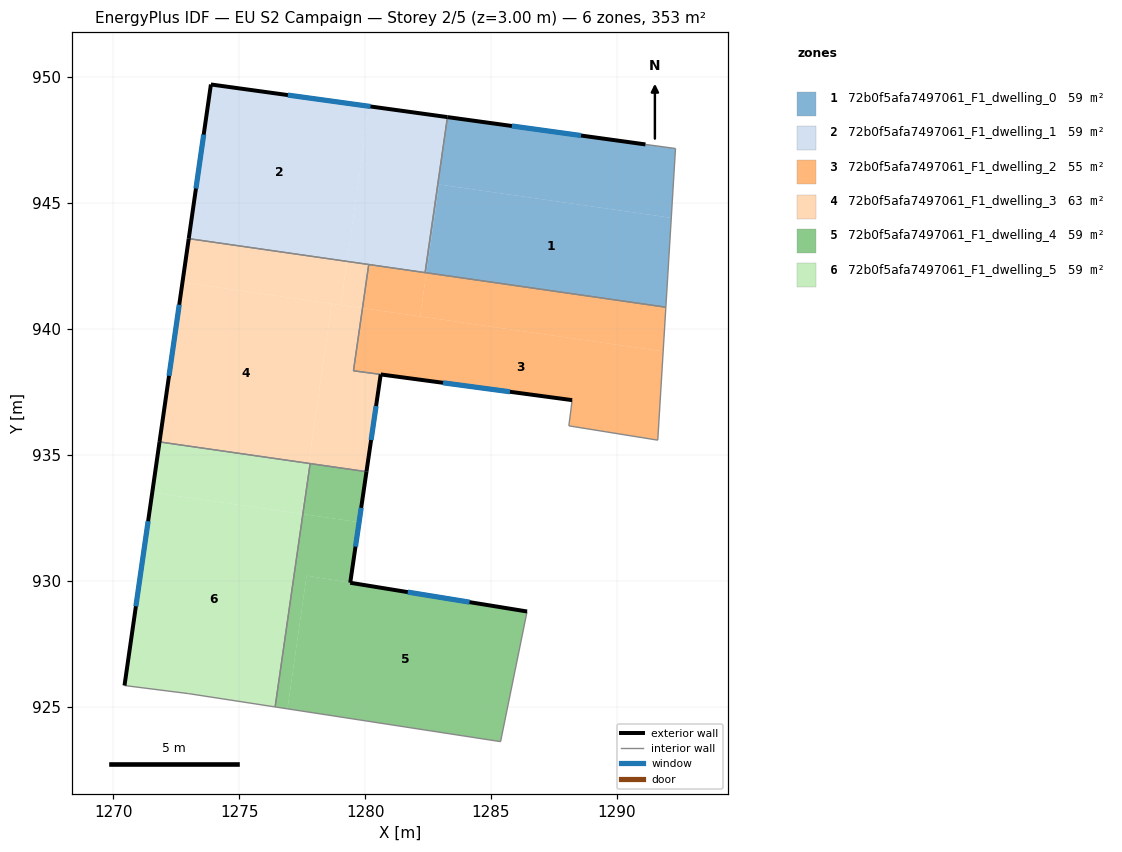
=== STOREY PLAN SPEC (per zone: floor XY polygon, exterior-wall plan segments, windows/doors) ===
zone 1: 72b0f5afa7497061_F1_dwelling_0  (58.9 m²)
  floor: (1292.15, 944.41) (1291.94, 940.86) (1282.43, 942.23) (1282.94, 945.74)
  floor: (1292.32, 947.16) (1292.15, 944.41) (1282.94, 945.74) (1282.43, 942.23) (1282.38, 942.24) (1283.27, 948.41) (1291.13, 947.33)
  exterior wall: (1291.13, 947.33) – (1283.27, 948.41)  [7.9 m]
    window: (1288.57, 947.68) – (1285.83, 948.06)  [2.9 m²]
  interior walls: 4
zone 2: 72b0f5afa7497061_F1_dwelling_1  (58.9 m²)
  floor: (1280.17, 948.84) (1279.28, 942.68) (1273.00, 943.59) (1273.88, 949.71)
  floor: (1283.27, 948.41) (1282.38, 942.24) (1279.28, 942.68) (1280.17, 948.84)
  exterior wall: (1273.88, 949.71) – (1273.00, 943.59)  [6.2 m]
    window: (1273.59, 947.72) – (1273.29, 945.58)  [2.3 m²]
  exterior wall: (1283.27, 948.41) – (1273.88, 949.71)  [9.5 m]
    window: (1280.22, 948.83) – (1276.93, 949.28)  [3.5 m²]
  interior walls: 3
zone 3: 72b0f5afa7497061_F1_dwelling_2  (54.6 m²)
  floor: (1291.83, 939.11) (1291.62, 935.59) (1288.09, 936.16) (1288.19, 936.92) (1288.22, 937.18) (1279.54, 938.34) (1279.90, 940.83)
  floor: (1291.94, 940.86) (1291.83, 939.11) (1282.18, 940.50) (1282.43, 942.23)
  floor: (1282.43, 942.23) (1282.18, 940.50) (1279.90, 940.83) (1280.15, 942.56)
  exterior wall: (1280.62, 938.20) – (1288.22, 937.18)  [7.7 m]
    window: (1283.09, 937.86) – (1285.75, 937.51)  [2.8 m²]
  interior walls: 7
zone 4: 72b0f5afa7497061_F1_dwelling_3  (63.1 m²)
  floor: (1278.68, 941.00) (1277.76, 934.67) (1271.84, 935.52) (1272.75, 941.85)
  floor: (1279.28, 942.68) (1279.03, 940.95) (1272.75, 941.85) (1273.00, 943.59)
  floor: (1279.90, 940.83) (1279.54, 938.34) (1280.62, 938.20) (1280.59, 938.01) (1280.06, 934.34) (1277.76, 934.67) (1278.68, 941.00)
  floor: (1280.15, 942.56) (1279.90, 940.83) (1279.03, 940.95) (1279.28, 942.68)
  exterior wall: (1273.00, 943.59) – (1271.84, 935.52)  [8.2 m]
    window: (1272.62, 940.96) – (1272.22, 938.14)  [3.0 m²]
  exterior wall: (1280.06, 934.34) – (1280.62, 938.20)  [3.9 m]
    window: (1280.24, 935.59) – (1280.44, 936.94)  [1.4 m²]
  interior walls: 5
zone 5: 72b0f5afa7497061_F1_dwelling_4  (58.8 m²)
  floor: (1286.43, 928.79) (1285.38, 923.62) (1276.92, 924.92) (1277.68, 930.21)
  floor: (1279.76, 932.33) (1279.41, 929.93) (1277.68, 930.21) (1276.92, 924.92) (1276.43, 925.00) (1277.53, 932.65)
  floor: (1280.06, 934.34) (1279.76, 932.33) (1277.53, 932.65) (1277.82, 934.66)
  exterior wall: (1279.41, 929.93) – (1280.06, 934.34)  [4.5 m]
    window: (1279.62, 931.36) – (1279.85, 932.90)  [1.6 m²]
  exterior wall: (1286.43, 928.79) – (1279.41, 929.93)  [7.1 m]
    window: (1284.15, 929.16) – (1281.69, 929.56)  [2.6 m²]
  interior walls: 4
zone 6: 72b0f5afa7497061_F1_dwelling_5  (58.8 m²)
  floor: (1277.53, 932.65) (1276.43, 925.00) (1272.99, 925.53) (1270.45, 925.85) (1271.55, 933.51)
  floor: (1277.76, 934.66) (1277.48, 932.66) (1271.55, 933.51) (1271.84, 935.52)
  floor: (1277.82, 934.66) (1277.53, 932.65) (1277.48, 932.66) (1277.76, 934.66)
  exterior wall: (1271.84, 935.52) – (1270.45, 925.85)  [9.8 m]
    window: (1271.39, 932.37) – (1270.90, 928.99)  [3.6 m²]
  interior walls: 4

=== DERIVED (storey summary) ===
Building: EU S2 Campaign
Storey: 2 of 5  (floor level z = 3.00 m)
Storey gross floor area: 353.1 m²
Zones on this storey: 6
  - 72b0f5afa7497061_F1_dwelling_0: floor 58.9 m²; exterior wall 7.9 m (23.8 m²); 1 window(s) 2.9 m²; WWR 12.2%
  - 72b0f5afa7497061_F1_dwelling_1: floor 58.9 m²; exterior wall 15.7 m (47.0 m²); 2 window(s) 5.7 m²; WWR 12.2%
  - 72b0f5afa7497061_F1_dwelling_2: floor 54.6 m²; exterior wall 7.7 m (23.0 m²); 1 window(s) 2.8 m²; WWR 12.2%
  - 72b0f5afa7497061_F1_dwelling_3: floor 63.1 m²; exterior wall 12.1 m (36.2 m²); 2 window(s) 4.4 m²; WWR 12.2%
  - 72b0f5afa7497061_F1_dwelling_4: floor 58.8 m²; exterior wall 11.6 m (34.7 m²); 2 window(s) 4.2 m²; WWR 12.2%
  - 72b0f5afa7497061_F1_dwelling_5: floor 58.8 m²; exterior wall 9.8 m (29.3 m²); 1 window(s) 3.6 m²; WWR 12.2%
Zone adjacency (shared interzone walls):
  - 72b0f5afa7497061_F1_dwelling_0 ↔ 72b0f5afa7497061_F1_dwelling_1
  - 72b0f5afa7497061_F1_dwelling_0 ↔ 72b0f5afa7497061_F1_dwelling_2
  - 72b0f5afa7497061_F1_dwelling_1 ↔ 72b0f5afa7497061_F1_dwelling_2
  - 72b0f5afa7497061_F1_dwelling_1 ↔ 72b0f5afa7497061_F1_dwelling_3
  - 72b0f5afa7497061_F1_dwelling_2 ↔ 72b0f5afa7497061_F1_dwelling_3
  - 72b0f5afa7497061_F1_dwelling_3 ↔ 72b0f5afa7497061_F1_dwelling_4
  - 72b0f5afa7497061_F1_dwelling_3 ↔ 72b0f5afa7497061_F1_dwelling_5
  - 72b0f5afa7497061_F1_dwelling_4 ↔ 72b0f5afa7497061_F1_dwelling_5